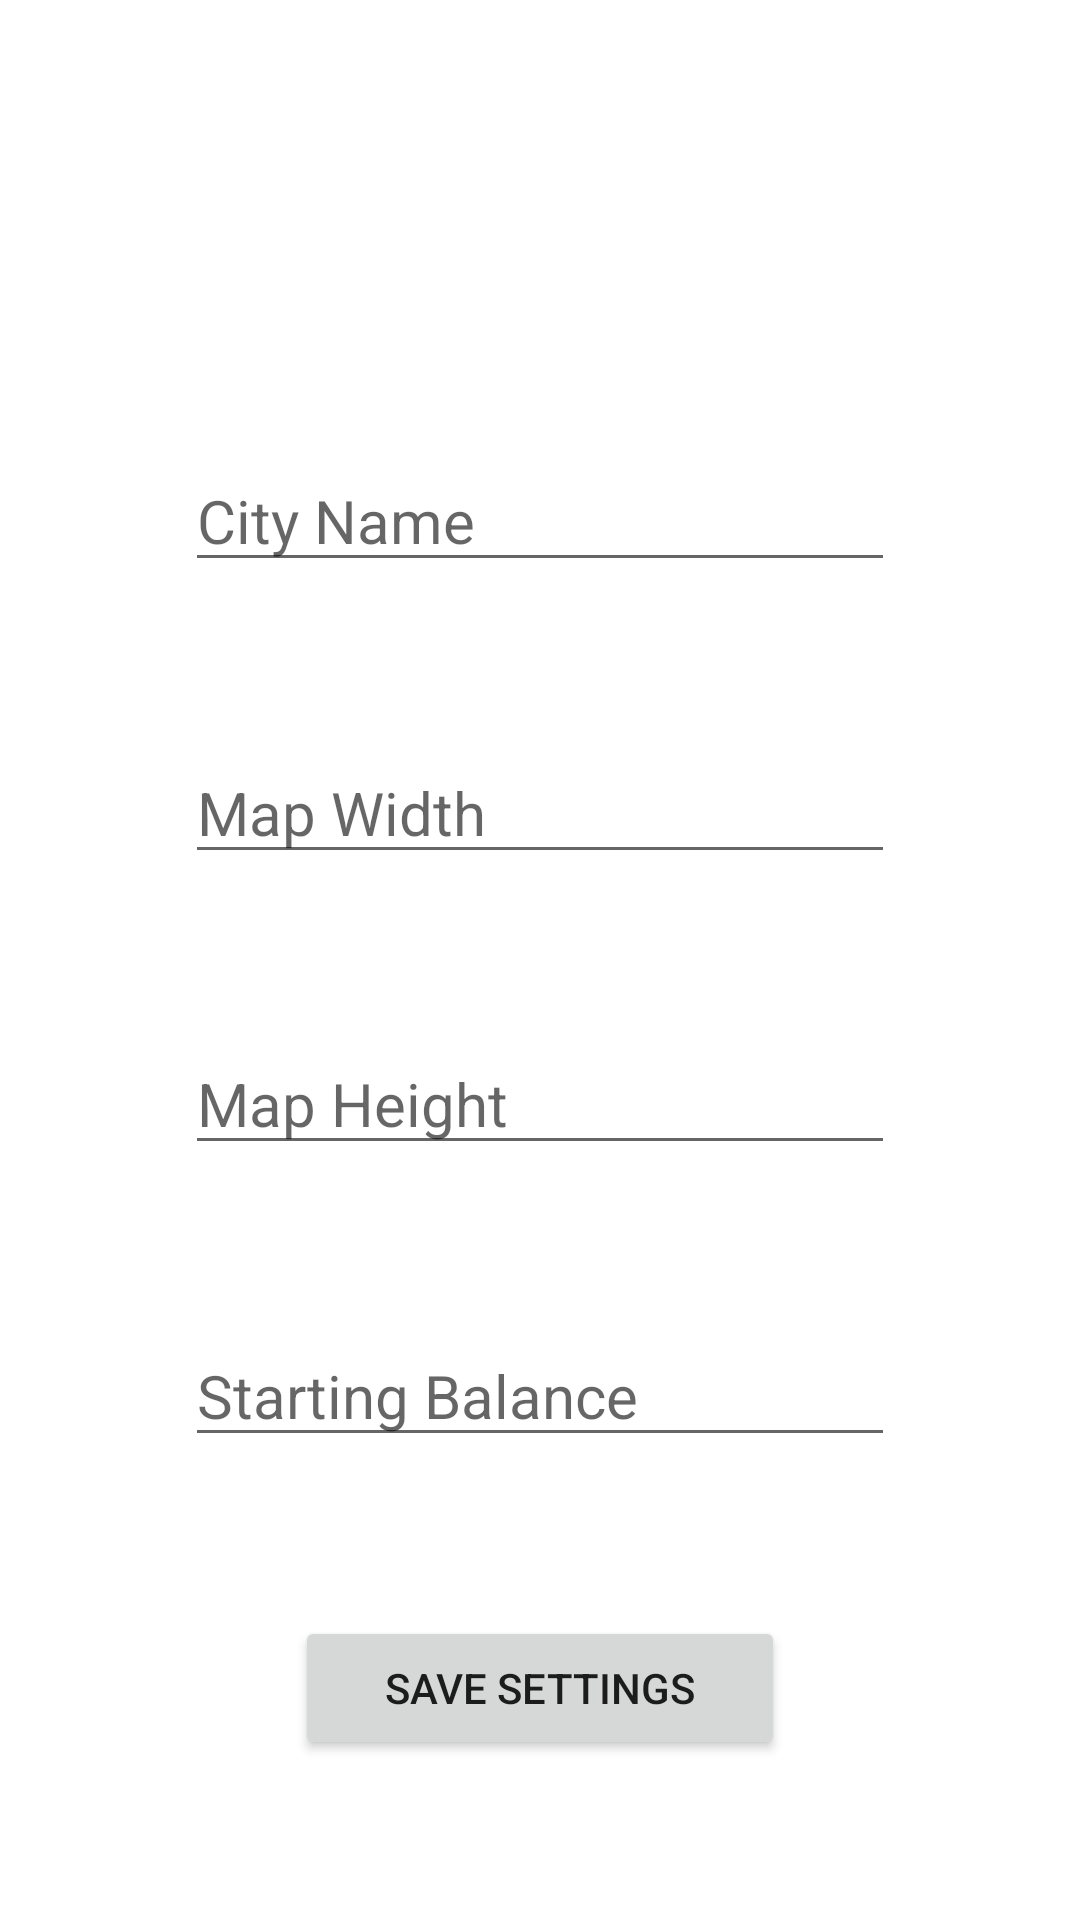

Produce the Android XML layout that renders to this screen, including the resource entries it uses.
<!-- AndroidManifest.xml: application theme Theme.City_simulator -->
<!-- res/layout/activity_settings.xml -->
<?xml version="1.0" encoding="utf-8"?>
<androidx.constraintlayout.widget.ConstraintLayout xmlns:android="http://schemas.android.com/apk/res/android"
    xmlns:app="http://schemas.android.com/apk/res-auto"
    xmlns:tools="http://schemas.android.com/tools"
    android:layout_width="match_parent"
    android:layout_height="match_parent"
    tools:context=".controller.Activity_Settings">

    
    <EditText
        android:id="@+id/map_name"
        android:layout_width="wrap_content"
        android:layout_height="wrap_content"
        android:textSize="20sp"
        android:hint="City Name"
        app:layout_constraintTop_toTopOf="parent"
        app:layout_constraintEnd_toEndOf="parent"
        app:layout_constraintStart_toStartOf="parent"
        android:layout_marginTop="150dp"
        android:ems="10" />

    
    <EditText
        android:id="@+id/map_width_input"
        android:layout_width="wrap_content"
        android:layout_height="wrap_content"
        android:inputType="number"
        android:textSize="20sp"
        android:hint="Map Width"
        app:layout_constraintTop_toBottomOf="@id/map_name"
        app:layout_constraintBottom_toTopOf="@id/map_height_input"
        app:layout_constraintLeft_toLeftOf="parent"
        app:layout_constraintRight_toRightOf="parent"
        android:ems="10" />

    
    <EditText
        android:id="@+id/map_height_input"
        android:layout_width="wrap_content"
        android:layout_height="wrap_content"
        android:inputType="number"
        android:textSize="20sp"
        android:hint="Map Height"
        app:layout_constraintLeft_toLeftOf="parent"
        app:layout_constraintRight_toRightOf="parent"
        android:ems="10"
        app:layout_constraintTop_toBottomOf="@id/map_width_input"
        app:layout_constraintBottom_toTopOf="@id/starting_balance_input"/>

    
    <EditText
        android:id="@+id/starting_balance_input"
        android:layout_width="wrap_content"
        android:layout_height="wrap_content"
        android:inputType="number"
        android:textSize="20sp"
        android:ems="10"
        android:hint="Starting Balance"
        app:layout_constraintLeft_toLeftOf="parent"
        app:layout_constraintRight_toRightOf="parent"
        app:layout_constraintTop_toBottomOf="@id/map_height_input"
        app:layout_constraintBottom_toTopOf="@id/save_settings"/>


    
    <Button
        android:id="@+id/save_settings"
        android:text="Save Settings"
        android:layout_width="wrap_content"
        android:layout_height="wrap_content"
        android:ems="10"
        app:layout_constraintLeft_toLeftOf="parent"
        app:layout_constraintRight_toRightOf="parent"
        app:layout_constraintTop_toBottomOf="@id/starting_balance_input"
        app:layout_constraintBottom_toBottomOf="parent"/>


</androidx.constraintlayout.widget.ConstraintLayout>
<!-- resources referenced by this layout -->
<resources>
  <style name="Theme.City_simulator" parent="Theme.MaterialComponents.DayNight.DarkActionBar">
          
          <item name="colorPrimary">@color/purple_500</item>
          <item name="colorPrimaryVariant">@color/purple_700</item>
          <item name="colorOnPrimary">@color/white</item>
          
          <item name="colorSecondary">@color/teal_200</item>
          <item name="colorSecondaryVariant">@color/teal_700</item>
          <item name="colorOnSecondary">@color/black</item>
          
          <item name="android:statusBarColor" tools:targetApi="l">?attr/colorPrimaryVariant</item>
          
      </style>
  <!-- not gathered from this repository: default colours our renderer supplied (Android Studio template values) -->
  <color name="purple_500">#FF6200EE</color>
  <color name="purple_700">#FF3700B3</color>
  <color name="teal_200">#FF03DAC5</color>
  <color name="teal_700">#FF018786</color>
  <color name="black">#FF000000</color>
  <color name="white">#FFFFFFFF</color>
</resources>
